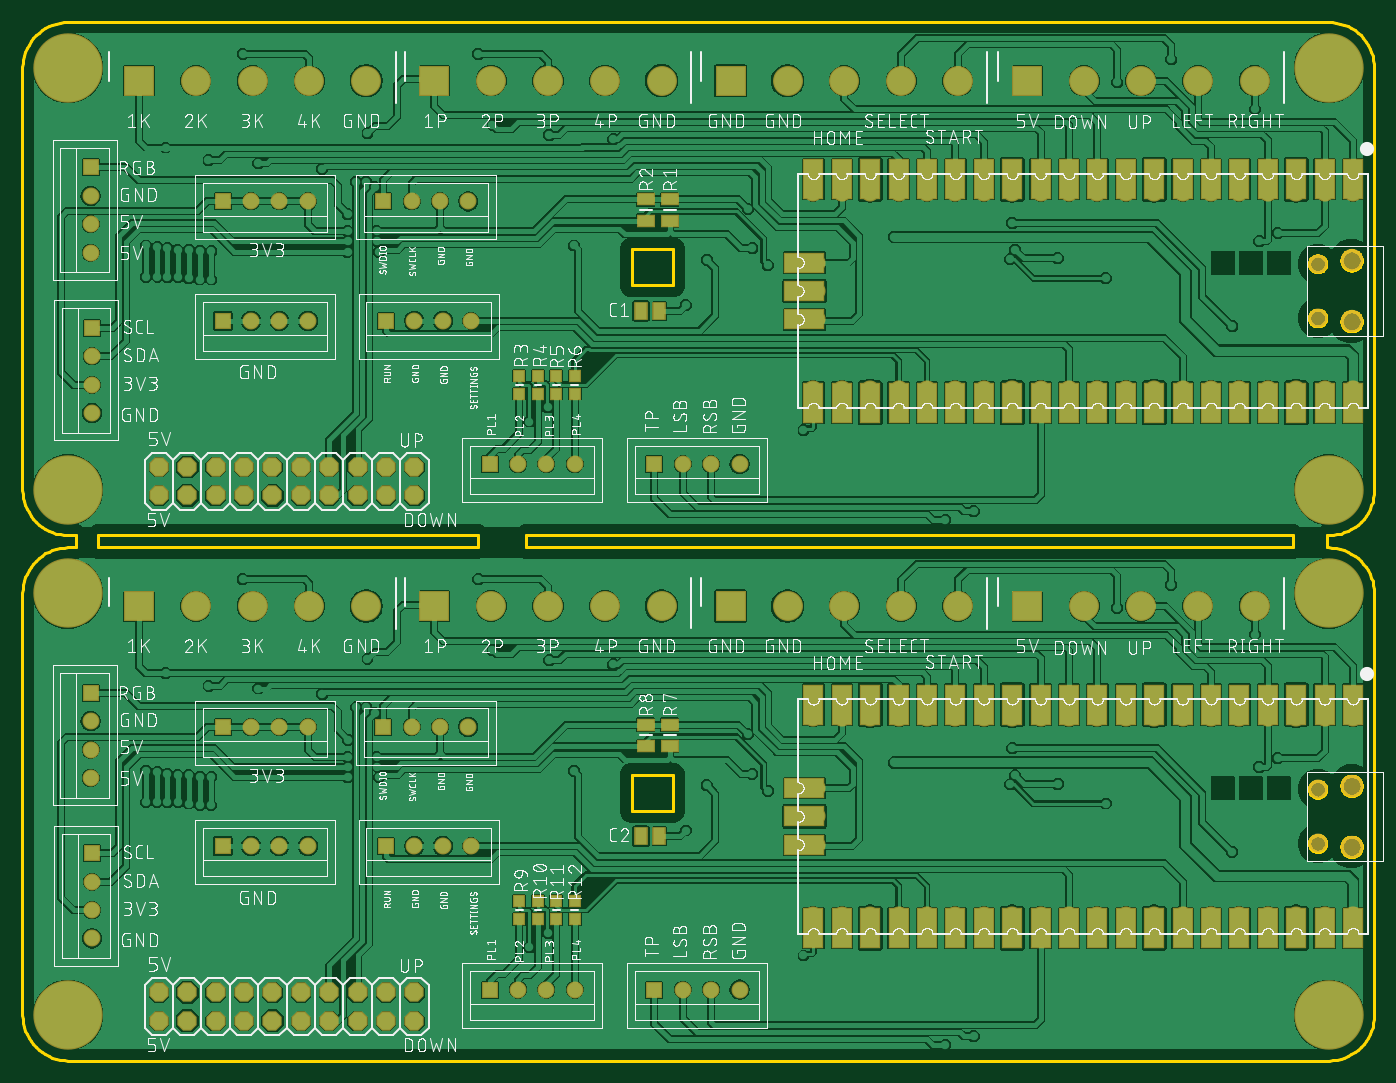
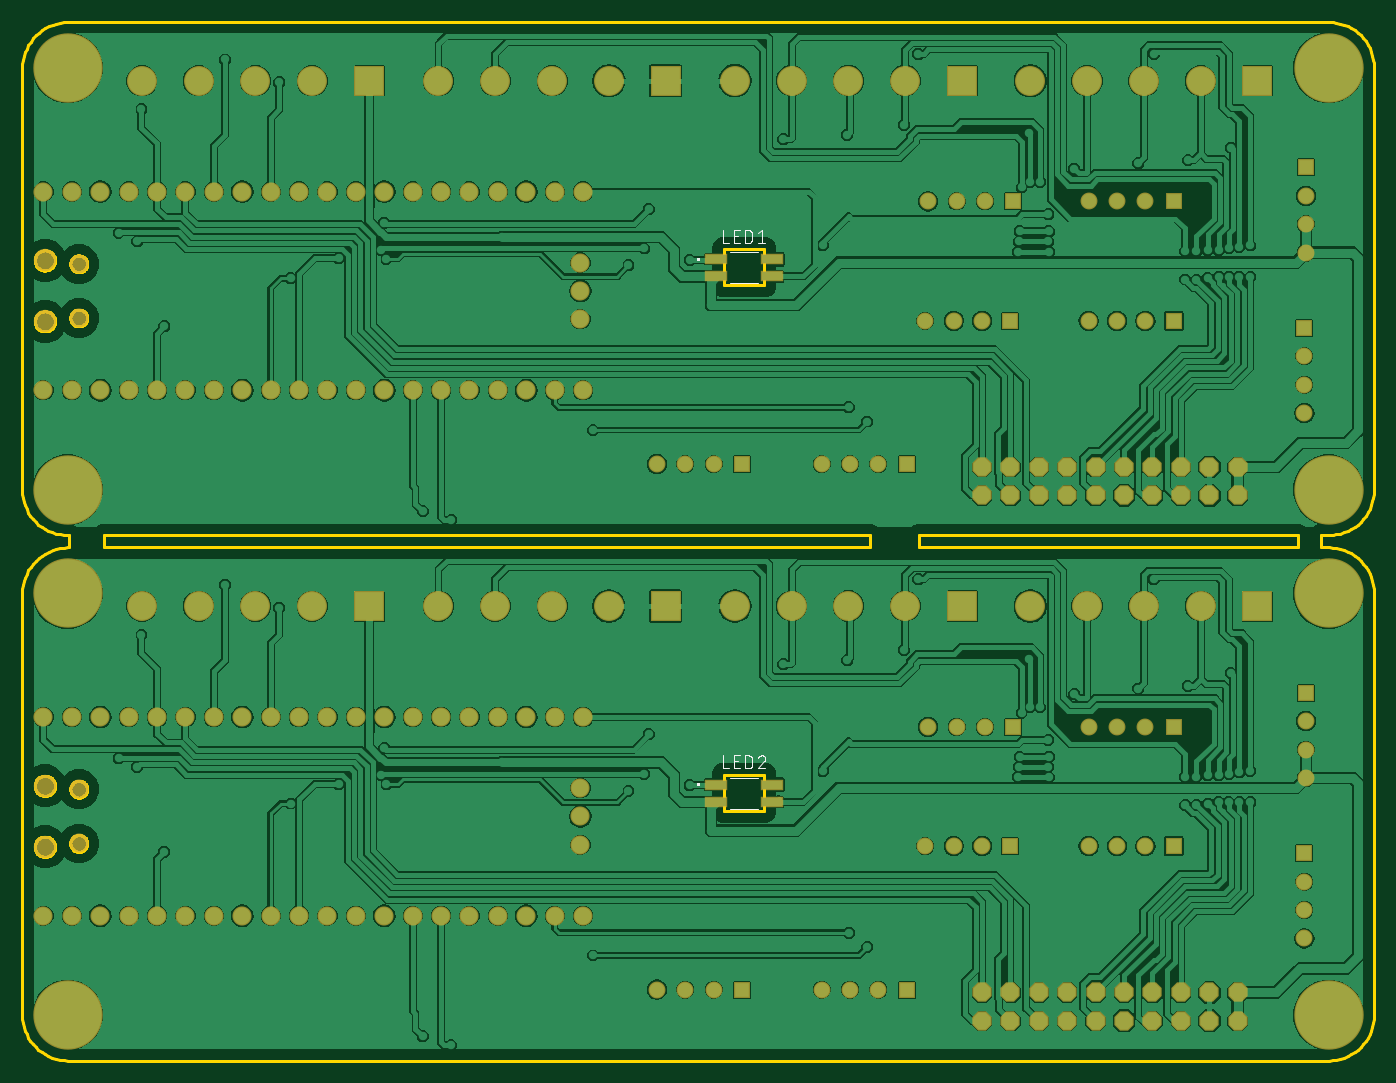
Circuit board: 9 layer files. Board 120.9 x 92.9 mm.
- bottom_copper: copper_bottom.gbr (385150 bytes)
- top_copper: copper_top.gbr (325057 bytes)
- outline: profile.gbr (14395 bytes)
- bottom_silk: silkscreen_bottom.gbr (10635 bytes)
- top_silk: silkscreen_top.gbr (639011 bytes)
- bottom_mask: soldermask_bottom.gbr (5642 bytes)
- top_mask: soldermask_top.gbr (7890 bytes)
- paste: solderpaste_bottom.gbr (329 bytes)
- paste: solderpaste_top.gbr (2582 bytes)

=== bottom_copper: copper_bottom.gbr (385150 bytes, source omitted) ===
=== top_copper: copper_top.gbr (325057 bytes, source omitted) ===
=== outline: profile.gbr (14395 bytes, source omitted) ===
=== bottom_silk: silkscreen_bottom.gbr (10635 bytes, source omitted) ===
=== top_silk: silkscreen_top.gbr (639011 bytes, source omitted) ===
=== bottom_mask: soldermask_bottom.gbr ===
G04 EAGLE Gerber RS-274X export*
G75*
%MOMM*%
%FSLAX34Y34*%
%LPD*%
%INSoldermask Bottom*%
%IPPOS*%
%AMOC8*
5,1,8,0,0,1.08239X$1,22.5*%
G01*
%ADD10C,1.711200*%
%ADD11C,2.003200*%
%ADD12C,1.703200*%
%ADD13R,2.678200X2.678200*%
%ADD14C,2.678200*%
%ADD15R,1.511200X1.511200*%
%ADD16C,1.511200*%
%ADD17P,1.869504X8X22.500000*%
%ADD18C,6.203200*%
%ADD19R,2.003200X1.023200*%


D10*
X1581150Y613410D03*
X1555750Y613410D03*
X1428750Y613410D03*
X1403350Y613410D03*
X1530350Y613410D03*
X1504950Y613410D03*
X1454150Y613410D03*
X1479550Y613410D03*
X1377950Y613410D03*
X1352550Y613410D03*
X1327150Y613410D03*
X1301750Y613410D03*
X1276350Y613410D03*
X1250950Y613410D03*
X1225550Y613410D03*
X1200150Y613410D03*
X1174750Y613410D03*
X1149350Y613410D03*
X1123950Y613410D03*
X1098550Y613410D03*
X1098550Y435610D03*
X1123950Y435610D03*
X1149350Y435610D03*
X1174750Y435610D03*
X1200150Y435610D03*
X1225550Y435610D03*
X1250950Y435610D03*
X1276350Y435610D03*
X1301750Y435610D03*
X1327150Y435610D03*
X1352550Y435610D03*
X1377950Y435610D03*
X1403350Y435610D03*
X1428750Y435610D03*
X1454150Y435610D03*
X1479550Y435610D03*
X1504950Y435610D03*
X1530350Y435610D03*
X1555750Y435610D03*
X1581150Y435610D03*
D11*
X1579850Y551760D03*
X1579850Y497260D03*
D12*
X1549550Y548760D03*
X1549550Y500260D03*
D10*
X1100850Y549910D03*
X1100850Y524510D03*
X1100850Y499110D03*
D13*
X495427Y712470D03*
D14*
X546227Y712470D03*
X597027Y712470D03*
X647827Y712470D03*
X698627Y712470D03*
D13*
X759587Y712597D03*
D14*
X810387Y712597D03*
X861187Y712597D03*
X911987Y712597D03*
X962787Y712597D03*
D13*
X1024636Y712470D03*
D14*
X1075436Y712470D03*
X1126236Y712470D03*
X1177036Y712470D03*
X1227836Y712470D03*
D13*
X1289939Y712470D03*
D14*
X1340739Y712470D03*
X1391539Y712470D03*
X1442339Y712470D03*
X1493139Y712470D03*
D15*
X713740Y604520D03*
D16*
X739140Y604520D03*
X764540Y604520D03*
X789940Y604520D03*
D15*
X453390Y491490D03*
D16*
X453390Y466090D03*
X453390Y440690D03*
X453390Y415290D03*
D15*
X956310Y369570D03*
D16*
X981710Y369570D03*
X1007110Y369570D03*
X1032510Y369570D03*
D15*
X716280Y497840D03*
D16*
X741680Y497840D03*
X767080Y497840D03*
X792480Y497840D03*
D15*
X808990Y369570D03*
D16*
X834390Y369570D03*
X859790Y369570D03*
X885190Y369570D03*
D15*
X570230Y604520D03*
D16*
X595630Y604520D03*
X621030Y604520D03*
X646430Y604520D03*
D15*
X570230Y497840D03*
D16*
X595630Y497840D03*
X621030Y497840D03*
X646430Y497840D03*
D17*
X513080Y341630D03*
X513080Y367030D03*
X538480Y341630D03*
X538480Y367030D03*
X563880Y341630D03*
X563880Y367030D03*
X589280Y341630D03*
X589280Y367030D03*
X614680Y341630D03*
X614680Y367030D03*
X640080Y341630D03*
X640080Y367030D03*
X665480Y341630D03*
X665480Y367030D03*
X690880Y341630D03*
X690880Y367030D03*
X716280Y341630D03*
X716280Y367030D03*
X741680Y341630D03*
X741680Y367030D03*
D18*
X431800Y346710D03*
X1559560Y723900D03*
X1559560Y346710D03*
X431800Y723900D03*
D15*
X452120Y635000D03*
D16*
X452120Y609600D03*
X452120Y584200D03*
X452120Y558800D03*
D19*
X979640Y537478D03*
X979640Y552958D03*
X929640Y552958D03*
X929640Y537478D03*
D10*
X1581150Y143510D03*
X1555750Y143510D03*
X1428750Y143510D03*
X1403350Y143510D03*
X1530350Y143510D03*
X1504950Y143510D03*
X1454150Y143510D03*
X1479550Y143510D03*
X1377950Y143510D03*
X1352550Y143510D03*
X1327150Y143510D03*
X1301750Y143510D03*
X1276350Y143510D03*
X1250950Y143510D03*
X1225550Y143510D03*
X1200150Y143510D03*
X1174750Y143510D03*
X1149350Y143510D03*
X1123950Y143510D03*
X1098550Y143510D03*
X1098550Y-34290D03*
X1123950Y-34290D03*
X1149350Y-34290D03*
X1174750Y-34290D03*
X1200150Y-34290D03*
X1225550Y-34290D03*
X1250950Y-34290D03*
X1276350Y-34290D03*
X1301750Y-34290D03*
X1327150Y-34290D03*
X1352550Y-34290D03*
X1377950Y-34290D03*
X1403350Y-34290D03*
X1428750Y-34290D03*
X1454150Y-34290D03*
X1479550Y-34290D03*
X1504950Y-34290D03*
X1530350Y-34290D03*
X1555750Y-34290D03*
X1581150Y-34290D03*
D11*
X1579850Y81860D03*
X1579850Y27360D03*
D12*
X1549550Y78860D03*
X1549550Y30360D03*
D10*
X1100850Y80010D03*
X1100850Y54610D03*
X1100850Y29210D03*
D13*
X495427Y242570D03*
D14*
X546227Y242570D03*
X597027Y242570D03*
X647827Y242570D03*
X698627Y242570D03*
D13*
X759587Y242697D03*
D14*
X810387Y242697D03*
X861187Y242697D03*
X911987Y242697D03*
X962787Y242697D03*
D13*
X1024636Y242570D03*
D14*
X1075436Y242570D03*
X1126236Y242570D03*
X1177036Y242570D03*
X1227836Y242570D03*
D13*
X1289939Y242570D03*
D14*
X1340739Y242570D03*
X1391539Y242570D03*
X1442339Y242570D03*
X1493139Y242570D03*
D15*
X713740Y134620D03*
D16*
X739140Y134620D03*
X764540Y134620D03*
X789940Y134620D03*
D15*
X453390Y21590D03*
D16*
X453390Y-3810D03*
X453390Y-29210D03*
X453390Y-54610D03*
D15*
X956310Y-100330D03*
D16*
X981710Y-100330D03*
X1007110Y-100330D03*
X1032510Y-100330D03*
D15*
X716280Y27940D03*
D16*
X741680Y27940D03*
X767080Y27940D03*
X792480Y27940D03*
D15*
X808990Y-100330D03*
D16*
X834390Y-100330D03*
X859790Y-100330D03*
X885190Y-100330D03*
D15*
X570230Y134620D03*
D16*
X595630Y134620D03*
X621030Y134620D03*
X646430Y134620D03*
D15*
X570230Y27940D03*
D16*
X595630Y27940D03*
X621030Y27940D03*
X646430Y27940D03*
D17*
X513080Y-128270D03*
X513080Y-102870D03*
X538480Y-128270D03*
X538480Y-102870D03*
X563880Y-128270D03*
X563880Y-102870D03*
X589280Y-128270D03*
X589280Y-102870D03*
X614680Y-128270D03*
X614680Y-102870D03*
X640080Y-128270D03*
X640080Y-102870D03*
X665480Y-128270D03*
X665480Y-102870D03*
X690880Y-128270D03*
X690880Y-102870D03*
X716280Y-128270D03*
X716280Y-102870D03*
X741680Y-128270D03*
X741680Y-102870D03*
D18*
X431800Y-123190D03*
X1559560Y254000D03*
X1559560Y-123190D03*
X431800Y254000D03*
D15*
X452120Y165100D03*
D16*
X452120Y139700D03*
X452120Y114300D03*
X452120Y88900D03*
D19*
X979640Y67578D03*
X979640Y83058D03*
X929640Y83058D03*
X929640Y67578D03*
M02*

=== top_mask: soldermask_top.gbr (7890 bytes, source omitted) ===
=== paste: solderpaste_bottom.gbr ===
G04 EAGLE Gerber RS-274X export*
G75*
%MOMM*%
%FSLAX34Y34*%
%LPD*%
%INSolderpaste Bottom*%
%IPPOS*%
%AMOC8*
5,1,8,0,0,1.08239X$1,22.5*%
G01*
%ADD10R,1.800000X0.820000*%


D10*
X979640Y537478D03*
X979640Y552958D03*
X929640Y552958D03*
X929640Y537478D03*
X979640Y67578D03*
X979640Y83058D03*
X929640Y83058D03*
X929640Y67578D03*
M02*

=== paste: solderpaste_top.gbr ===
G04 EAGLE Gerber RS-274X export*
G75*
%MOMM*%
%FSLAX34Y34*%
%LPD*%
%INSolderpaste Top*%
%IPPOS*%
%AMOC8*
5,1,8,0,0,1.08239X$1,22.5*%
G01*
%ADD10R,1.700000X3.500000*%
%ADD11R,3.500000X1.700000*%
%ADD12R,1.400000X1.000000*%
%ADD13R,0.950000X0.900000*%
%ADD14R,1.020000X1.470000*%


D10*
X1581150Y624510D03*
X1555750Y624510D03*
X1530350Y624510D03*
X1504950Y624510D03*
X1479550Y624510D03*
X1454150Y624510D03*
X1428750Y624510D03*
X1403350Y624510D03*
X1377950Y624510D03*
X1352550Y624510D03*
X1327150Y624510D03*
X1301750Y624510D03*
X1276350Y624510D03*
X1250950Y624510D03*
X1225550Y624510D03*
X1200150Y624510D03*
X1174750Y624510D03*
X1149350Y624510D03*
X1123950Y624510D03*
X1098550Y624510D03*
X1098550Y424510D03*
X1123950Y424510D03*
X1149350Y424510D03*
X1174750Y424510D03*
X1200150Y424510D03*
X1225550Y424510D03*
X1250950Y424510D03*
X1276350Y424510D03*
X1301750Y424510D03*
X1327150Y424510D03*
X1352550Y424510D03*
X1377950Y424510D03*
X1403350Y424510D03*
X1428750Y424510D03*
X1454150Y424510D03*
X1479550Y424510D03*
X1504950Y424510D03*
X1530350Y424510D03*
X1555750Y424510D03*
X1581150Y424510D03*
D11*
X1090600Y549910D03*
X1090600Y524510D03*
X1090600Y499110D03*
D12*
X970280Y606400D03*
X970280Y587400D03*
X948690Y606400D03*
X948690Y587400D03*
D13*
X835660Y432690D03*
X835660Y448690D03*
X852170Y432690D03*
X852170Y448690D03*
X868680Y432690D03*
X868680Y448690D03*
X885190Y432690D03*
X885190Y448690D03*
D14*
X944400Y506730D03*
X960600Y506730D03*
D10*
X1581150Y154610D03*
X1555750Y154610D03*
X1530350Y154610D03*
X1504950Y154610D03*
X1479550Y154610D03*
X1454150Y154610D03*
X1428750Y154610D03*
X1403350Y154610D03*
X1377950Y154610D03*
X1352550Y154610D03*
X1327150Y154610D03*
X1301750Y154610D03*
X1276350Y154610D03*
X1250950Y154610D03*
X1225550Y154610D03*
X1200150Y154610D03*
X1174750Y154610D03*
X1149350Y154610D03*
X1123950Y154610D03*
X1098550Y154610D03*
X1098550Y-45390D03*
X1123950Y-45390D03*
X1149350Y-45390D03*
X1174750Y-45390D03*
X1200150Y-45390D03*
X1225550Y-45390D03*
X1250950Y-45390D03*
X1276350Y-45390D03*
X1301750Y-45390D03*
X1327150Y-45390D03*
X1352550Y-45390D03*
X1377950Y-45390D03*
X1403350Y-45390D03*
X1428750Y-45390D03*
X1454150Y-45390D03*
X1479550Y-45390D03*
X1504950Y-45390D03*
X1530350Y-45390D03*
X1555750Y-45390D03*
X1581150Y-45390D03*
D11*
X1090600Y80010D03*
X1090600Y54610D03*
X1090600Y29210D03*
D12*
X970280Y136500D03*
X970280Y117500D03*
X948690Y136500D03*
X948690Y117500D03*
D13*
X835660Y-37210D03*
X835660Y-21210D03*
X852170Y-37210D03*
X852170Y-21210D03*
X868680Y-37210D03*
X868680Y-21210D03*
X885190Y-37210D03*
X885190Y-21210D03*
D14*
X944400Y36830D03*
X960600Y36830D03*
M02*

